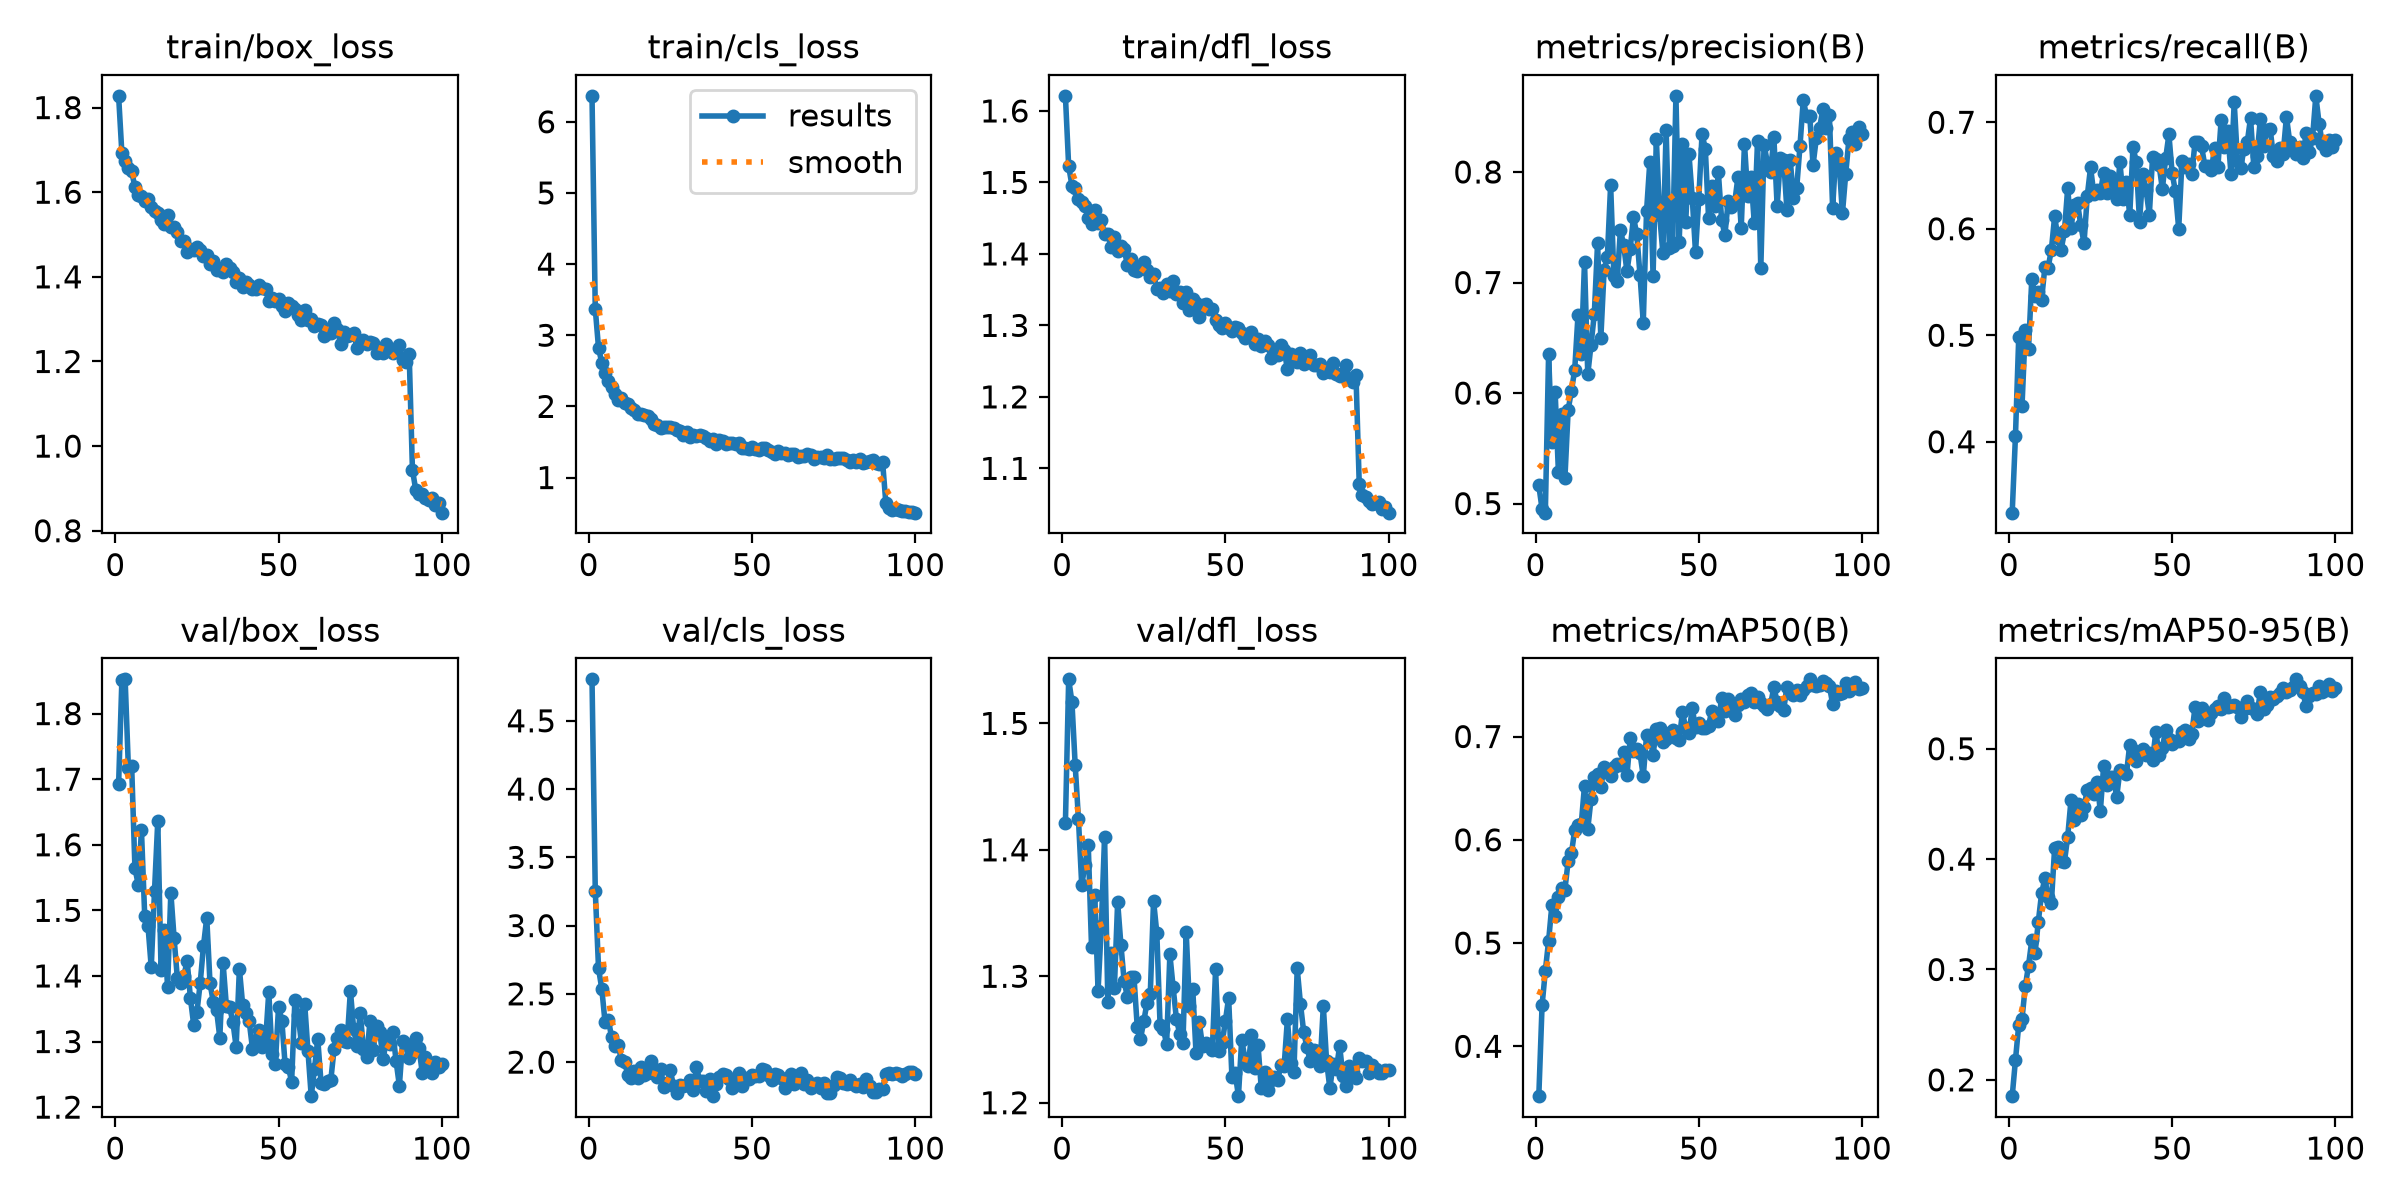

Values plotted in this chart, from the file beside it:
epoch, time, train/box_loss, train/cls_loss, train/dfl_loss, metrics/precision(B), metrics/recall(B), metrics/mAP50(B), metrics/mAP50-95(B), val/box_loss, val/cls_loss, val/dfl_loss, lr/pg0, lr/pg1, lr/pg2
1, 23.9, 1.828, 6.365, 1.621, 0.5164, 0.3334, 0.3517, 0.1852, 1.692, 4.804, 1.421, 0.0001227, 0.0001227, 0.0001227
2, 46.45, 1.693, 3.372, 1.523, 0.4951, 0.4058, 0.4396, 0.2181, 1.851, 3.256, 1.535, 0.0002436, 0.0002436, 0.0002436
3, 71.06, 1.674, 2.821, 1.496, 0.4918, 0.4981, 0.4731, 0.2499, 1.852, 2.686, 1.517, 0.0003621, 0.0003621, 0.0003621
4, 101.8, 1.658, 2.613, 1.493, 0.6352, 0.4334, 0.5021, 0.2551, 1.717, 2.537, 1.467, 0.000359, 0.000359, 0.000359
5, 132.7, 1.649, 2.465, 1.477, 0.5559, 0.505, 0.5365, 0.2846, 1.72, 2.291, 1.424, 0.0003553, 0.0003553, 0.0003553
6, 163.4, 1.612, 2.351, 1.473, 0.6013, 0.4871, 0.5261, 0.3036, 1.564, 2.312, 1.372, 0.0003517, 0.0003517, 0.0003517
7, 193.4, 1.593, 2.279, 1.466, 0.529, 0.5531, 0.5441, 0.3265, 1.539, 2.182, 1.388, 0.000348, 0.000348, 0.000348
8, 224.5, 1.591, 2.179, 1.45, 0.581, 0.5371, 0.5532, 0.3147, 1.622, 2.119, 1.404, 0.0003444, 0.0003444, 0.0003444
9, 257.5, 1.579, 2.096, 1.442, 0.5232, 0.5404, 0.5518, 0.3434, 1.491, 2.125, 1.323, 0.0003407, 0.0003407, 0.0003407
10, 291.7, 1.584, 2.118, 1.461, 0.585, 0.5334, 0.5797, 0.3689, 1.476, 2.014, 1.364, 0.000337, 0.000337, 0.000337
11, 328.5, 1.564, 2.044, 1.443, 0.602, 0.5637, 0.5869, 0.3825, 1.413, 1.998, 1.289, 0.0003334, 0.0003334, 0.0003334
12, 363.7, 1.556, 2.034, 1.448, 0.6211, 0.5634, 0.6097, 0.366, 1.53, 1.906, 1.34, 0.0003297, 0.0003297, 0.0003297
13, 399, 1.55, 1.979, 1.428, 0.6702, 0.5804, 0.6146, 0.3607, 1.637, 1.883, 1.41, 0.000326, 0.000326, 0.000326
14, 435.8, 1.535, 1.95, 1.428, 0.6357, 0.6116, 0.6153, 0.4103, 1.41, 1.938, 1.28, 0.0003224, 0.0003224, 0.0003224
15, 470.9, 1.526, 1.897, 1.41, 0.7187, 0.5914, 0.6523, 0.4107, 1.47, 1.886, 1.319, 0.0003187, 0.0003187, 0.0003187
16, 508.1, 1.546, 1.888, 1.424, 0.6169, 0.5801, 0.6106, 0.3986, 1.384, 1.963, 1.29, 0.0003151, 0.0003151, 0.0003151
17, 545.5, 1.519, 1.874, 1.404, 0.6437, 0.5977, 0.6396, 0.3976, 1.527, 1.902, 1.359, 0.0003114, 0.0003114, 0.0003114
18, 584.3, 1.519, 1.861, 1.411, 0.6715, 0.6383, 0.6604, 0.4202, 1.457, 1.922, 1.325, 0.0003077, 0.0003077, 0.0003077
19, 621.6, 1.506, 1.822, 1.406, 0.7356, 0.6005, 0.6641, 0.4532, 1.396, 2.008, 1.296, 0.0003041, 0.0003041, 0.0003041
20, 657.8, 1.485, 1.75, 1.384, 0.6497, 0.6226, 0.6509, 0.4359, 1.389, 1.93, 1.283, 0.0003004, 0.0003004, 0.0003004
21, 695.1, 1.486, 1.733, 1.392, 0.7111, 0.6243, 0.6703, 0.45, 1.401, 1.89, 1.299, 0.0002967, 0.0002967, 0.0002967
22, 729.8, 1.459, 1.701, 1.377, 0.7235, 0.6034, 0.6672, 0.4399, 1.423, 1.95, 1.299, 0.0002931, 0.0002931, 0.0002931
23, 766.2, 1.465, 1.716, 1.376, 0.7882, 0.5866, 0.6621, 0.4474, 1.366, 1.816, 1.26, 0.0002894, 0.0002894, 0.0002894
24, 802, 1.464, 1.71, 1.382, 0.7057, 0.631, 0.6706, 0.4629, 1.325, 1.845, 1.251, 0.0002858, 0.0002858, 0.0002858
25, 840, 1.471, 1.716, 1.388, 0.701, 0.6576, 0.6738, 0.4641, 1.345, 1.939, 1.264, 0.0002821, 0.0002821, 0.0002821
26, 875.4, 1.463, 1.699, 1.378, 0.7478, 0.6329, 0.6721, 0.4591, 1.389, 1.821, 1.279, 0.0002784, 0.0002784, 0.0002784
27, 912.3, 1.45, 1.665, 1.368, 0.7336, 0.6367, 0.6852, 0.4702, 1.446, 1.772, 1.286, 0.0002748, 0.0002748, 0.0002748
28, 948.8, 1.451, 1.655, 1.372, 0.7101, 0.6334, 0.6625, 0.4434, 1.489, 1.829, 1.36, 0.0002711, 0.0002711, 0.0002711
29, 981.8, 1.43, 1.602, 1.352, 0.7307, 0.6528, 0.6983, 0.4843, 1.389, 1.827, 1.334, 0.0002674, 0.0002674, 0.0002674
30, 1016, 1.437, 1.634, 1.353, 0.7591, 0.634, 0.6857, 0.4668, 1.361, 1.829, 1.261, 0.0002638, 0.0002638, 0.0002638
31, 1049, 1.415, 1.568, 1.345, 0.7438, 0.6493, 0.6879, 0.4748, 1.348, 1.867, 1.258, 0.0002601, 0.0002601, 0.0002601
32, 1084, 1.418, 1.603, 1.357, 0.7068, 0.6449, 0.6836, 0.474, 1.306, 1.799, 1.246, 0.0002564, 0.0002564, 0.0002564
33, 1118, 1.413, 1.586, 1.348, 0.6637, 0.628, 0.6616, 0.4562, 1.42, 1.963, 1.317, 0.0002528, 0.0002528, 0.0002528
34, 1151, 1.429, 1.595, 1.363, 0.7643, 0.6623, 0.701, 0.4806, 1.355, 1.863, 1.291, 0.0002491, 0.0002491, 0.0002491
35, 1187, 1.42, 1.581, 1.344, 0.8088, 0.6278, 0.7005, 0.4797, 1.352, 1.862, 1.266, 0.0002455, 0.0002455, 0.0002455
36, 1221, 1.41, 1.554, 1.347, 0.706, 0.6438, 0.6823, 0.4774, 1.33, 1.787, 1.255, 0.0002418, 0.0002418, 0.0002418
37, 1256, 1.389, 1.516, 1.331, 0.83, 0.6127, 0.7071, 0.5037, 1.292, 1.873, 1.247, 0.0002381, 0.0002381, 0.0002381
38, 1290, 1.398, 1.537, 1.346, 0.7612, 0.6765, 0.7084, 0.4988, 1.411, 1.75, 1.335, 0.0002345, 0.0002345, 0.0002345
39, 1324, 1.377, 1.473, 1.321, 0.7269, 0.6631, 0.6951, 0.4892, 1.356, 1.84, 1.277, 0.0002308, 0.0002308, 0.0002308
40, 1358, 1.388, 1.534, 1.338, 0.8381, 0.6066, 0.6974, 0.4953, 1.344, 1.888, 1.29, 0.0002271, 0.0002271, 0.0002271
41, 1392, 1.38, 1.52, 1.332, 0.7312, 0.6518, 0.7035, 0.4997, 1.331, 1.91, 1.24, 0.0002235, 0.0002235, 0.0002235
42, 1427, 1.371, 1.466, 1.311, 0.7327, 0.6366, 0.7066, 0.4944, 1.289, 1.907, 1.263, 0.0002198, 0.0002198, 0.0002198
43, 1460, 1.372, 1.483, 1.329, 0.8689, 0.6132, 0.6983, 0.4958, 1.303, 1.877, 1.245, 0.0002162, 0.0002162, 0.0002162
44, 1495, 1.38, 1.487, 1.329, 0.7368, 0.6675, 0.6968, 0.4901, 1.318, 1.814, 1.247, 0.0002125, 0.0002125, 0.0002125
45, 1529, 1.374, 1.475, 1.322, 0.8251, 0.6654, 0.7234, 0.5154, 1.292, 1.883, 1.246, 0.0002088, 0.0002088, 0.0002088
46, 1563, 1.37, 1.481, 1.323, 0.7549, 0.6595, 0.7081, 0.4944, 1.299, 1.922, 1.242, 0.0002052, 0.0002052, 0.0002052
47, 1596, 1.344, 1.412, 1.308, 0.8159, 0.6372, 0.7034, 0.5006, 1.376, 1.824, 1.305, 0.0002015, 0.0002015, 0.0002015
48, 1630, 1.349, 1.414, 1.3, 0.7768, 0.6662, 0.7271, 0.5172, 1.281, 1.884, 1.241, 0.0001978, 0.0001978, 0.0001978
49, 1663, 1.342, 1.398, 1.297, 0.7273, 0.6885, 0.7088, 0.5088, 1.266, 1.877, 1.247, 0.0001942, 0.0001942, 0.0001942
50, 1697, 1.347, 1.434, 1.303, 0.7757, 0.6519, 0.7135, 0.5039, 1.353, 1.906, 1.265, 0.0001905, 0.0001905, 0.0001905
51, 1732, 1.331, 1.399, 1.296, 0.8343, 0.6351, 0.7086, 0.5074, 1.332, 1.898, 1.283, 0.0001868, 0.0001868, 0.0001868
52, 1766, 1.32, 1.394, 1.293, 0.8211, 0.5999, 0.7086, 0.507, 1.265, 1.897, 1.221, 0.0001832, 0.0001832, 0.0001832
53, 1801, 1.339, 1.419, 1.298, 0.7584, 0.6638, 0.7106, 0.5155, 1.261, 1.95, 1.223, 0.0001795, 0.0001795, 0.0001795
54, 1835, 1.331, 1.412, 1.296, 0.7876, 0.6581, 0.7251, 0.5174, 1.239, 1.944, 1.205, 0.0001759, 0.0001759, 0.0001759
55, 1869, 1.324, 1.384, 1.29, 0.769, 0.6607, 0.7205, 0.5091, 1.364, 1.908, 1.25, 0.0001722, 0.0001722, 0.0001722
56, 1903, 1.31, 1.356, 1.282, 0.7995, 0.6511, 0.7146, 0.5131, 1.34, 1.867, 1.235, 0.0001685, 0.0001685, 0.0001685
57, 1938, 1.298, 1.338, 1.285, 0.7566, 0.6811, 0.7372, 0.5379, 1.298, 1.91, 1.229, 0.0001649, 0.0001649, 0.0001649
58, 1972, 1.321, 1.371, 1.29, 0.7429, 0.6814, 0.7242, 0.5255, 1.357, 1.907, 1.254, 0.0001612, 0.0001612, 0.0001612
59, 2006, 1.299, 1.344, 1.274, 0.7733, 0.6773, 0.7359, 0.537, 1.285, 1.884, 1.227, 0.0001575, 0.0001575, 0.0001575
60, 2041, 1.3, 1.351, 1.281, 0.7681, 0.6593, 0.7258, 0.531, 1.217, 1.809, 1.245, 0.0001539, 0.0001539, 0.0001539
... 40 more rows
